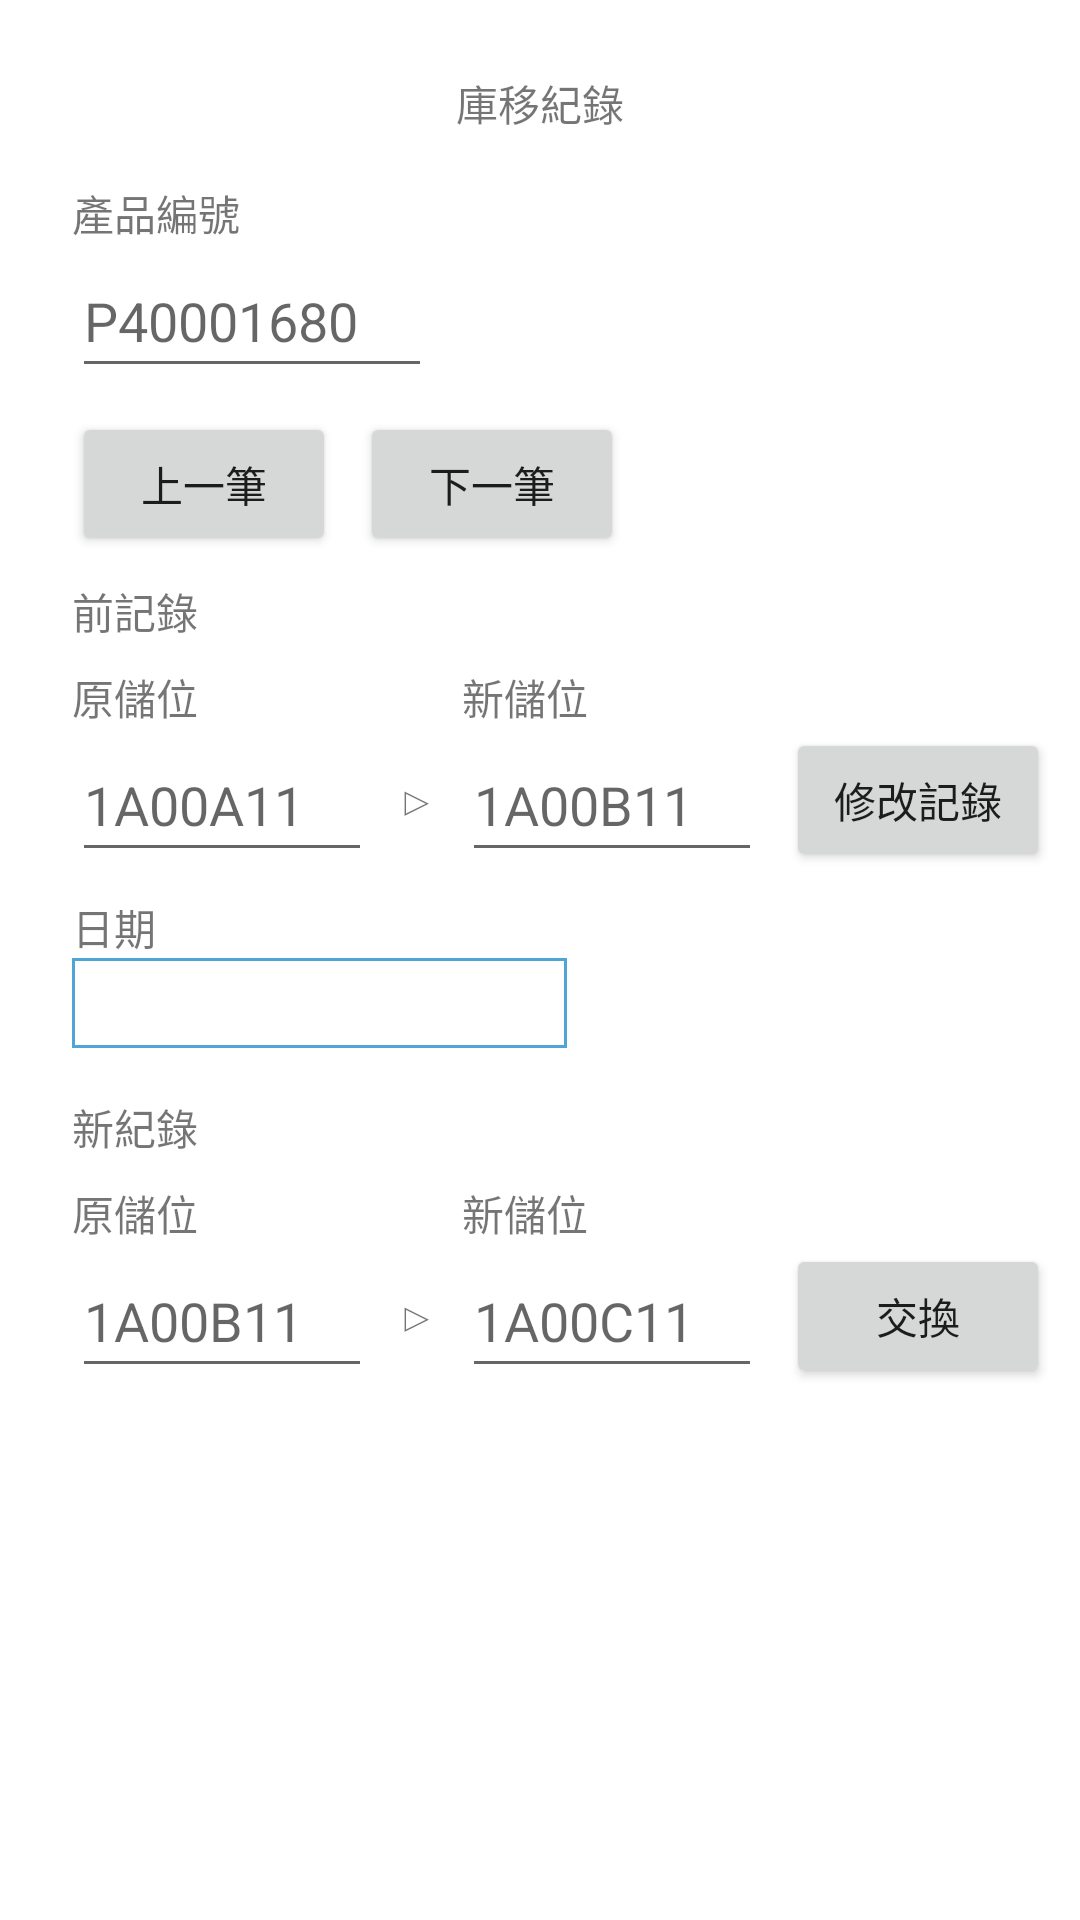

Android layout source for this screen:
<!-- AndroidManifest.xml: application theme Theme.LogisticNote -->
<!-- res/layout/activity_product_exchange_create_old.xml -->
<?xml version="1.0" encoding="utf-8"?>
<androidx.constraintlayout.widget.ConstraintLayout xmlns:android="http://schemas.android.com/apk/res/android"
    xmlns:app="http://schemas.android.com/apk/res-auto"
    xmlns:tools="http://schemas.android.com/tools"
    android:layout_width="match_parent"
    android:layout_height="match_parent"
    tools:context=".activity.ProductExchangeCreateActivity"
    android:focusable="true"
    android:focusableInTouchMode="true"
    >

    


    <EditText
        android:id="@+id/pe.edtv_shelf_from_for_update"
        android:layout_width="100dp"
        android:layout_height="48dp"
        android:ems="10"
        android:hint="1A00A11"
        android:inputType="textVisiblePassword"
        android:textAllCaps="true"
        app:layout_constraintStart_toStartOf="@+id/textView28"
        app:layout_constraintTop_toBottomOf="@+id/textView28" />

    <EditText
        android:id="@+id/pe.edtv_shelf_to_for_update"
        android:layout_width="100dp"
        android:layout_height="48dp"
        android:layout_marginStart="8dp"
        android:ems="10"
        android:hint="1A00B11"
        android:inputType="textPersonName"
        android:textAllCaps="true"
        app:layout_constraintStart_toEndOf="@+id/textView30"
        app:layout_constraintTop_toTopOf="@+id/pe.edtv_shelf_from_for_update"
        android:layout_marginLeft="8dp" />

    <TextView
        android:id="@+id/textView29"
        android:layout_width="wrap_content"
        android:layout_height="wrap_content"
        android:layout_marginStart="8dp"
        android:text="新儲位"
        app:layout_constraintStart_toEndOf="@+id/textView30"
        app:layout_constraintTop_toTopOf="@+id/textView28"
        android:layout_marginLeft="8dp" />

    <TextView
        android:id="@+id/textView30"
        android:layout_width="wrap_content"
        android:layout_height="wrap_content"
        android:layout_marginStart="8dp"
        android:text="▷"
        app:layout_constraintBottom_toBottomOf="@+id/pe.edtv_shelf_from_for_update"
        app:layout_constraintStart_toEndOf="@+id/pe.edtv_shelf_from_for_update"
        app:layout_constraintTop_toTopOf="@+id/pe.edtv_shelf_from_for_update"
        android:layout_marginLeft="8dp" />

    <TextView
        android:id="@+id/textView28"
        android:layout_width="wrap_content"
        android:layout_height="wrap_content"
        android:layout_marginTop="8dp"
        android:text="原儲位"
        app:layout_constraintStart_toStartOf="@+id/textView4"
        app:layout_constraintTop_toBottomOf="@+id/textView16" />

    <Button
        android:id="@+id/pe.btn_exchange"
        android:layout_width="wrap_content"
        android:layout_height="wrap_content"
        android:layout_marginStart="8dp"
        android:text="交換"
        app:layout_constraintBottom_toBottomOf="@+id/pe.edtv_shelf_to_for_setup"
        app:layout_constraintStart_toEndOf="@+id/pe.edtv_shelf_to_for_setup"
        app:layout_constraintTop_toTopOf="@+id/pe.edtv_shelf_to_for_setup"
        app:layout_constraintVertical_bias="0.0"
        android:layout_marginLeft="8dp" />

    <Button
        android:id="@+id/pe.btn_update"
        android:layout_width="wrap_content"
        android:layout_height="wrap_content"
        android:layout_marginStart="8dp"
        android:text="修改記錄"
        app:layout_constraintBottom_toBottomOf="@+id/pe.edtv_shelf_to_for_update"
        app:layout_constraintStart_toEndOf="@+id/pe.edtv_shelf_to_for_update"
        app:layout_constraintTop_toTopOf="@+id/pe.edtv_shelf_to_for_update"
        app:layout_constraintVertical_bias="0.0"
        android:layout_marginLeft="8dp" />

    <TextView
        android:id="@+id/textView10"
        android:layout_width="wrap_content"
        android:layout_height="wrap_content"
        android:layout_marginStart="8dp"
        android:text="▷"
        app:layout_constraintBottom_toBottomOf="@+id/pe.edtv_shelf_from_for_setup"
        app:layout_constraintStart_toEndOf="@+id/pe.edtv_shelf_from_for_setup"
        app:layout_constraintTop_toTopOf="@+id/pe.edtv_shelf_from_for_setup"
        android:layout_marginLeft="8dp" />

    <TextView
        android:id="@+id/textView4"
        android:layout_width="wrap_content"
        android:layout_height="wrap_content"
        android:layout_marginStart="24dp"
        android:layout_marginTop="16dp"
        android:text="產品編號"
        app:layout_constraintStart_toStartOf="parent"
        app:layout_constraintTop_toBottomOf="@+id/pe.txtv_title"
        android:layout_marginLeft="24dp" />

    <EditText
        android:id="@+id/pe.edtv_pno"
        android:layout_width="120dp"
        android:layout_height="48dp"
        android:ems="10"
        android:hint="P40001680"
        android:inputType="textVisiblePassword"
        android:textAllCaps="true"
        app:layout_constraintStart_toStartOf="@+id/textView4"
        app:layout_constraintTop_toBottomOf="@+id/textView4" />

    <EditText
        android:id="@+id/pe.edtv_shelf_from_for_setup"
        android:layout_width="100dp"
        android:layout_height="48dp"
        android:ems="10"
        android:hint="1A00B11"
        android:inputType="textPersonName"
        android:textAllCaps="true"
        app:layout_constraintStart_toStartOf="@+id/textView7"
        app:layout_constraintTop_toBottomOf="@+id/textView7" />

    <EditText
        android:id="@+id/pe.edtv_shelf_to_for_setup"
        android:layout_width="100dp"
        android:layout_height="48dp"
        android:ems="10"
        android:hint="1A00C11"
        android:inputType="textPersonName"
        android:textAllCaps="true"
        app:layout_constraintStart_toStartOf="@+id/textView9"
        app:layout_constraintTop_toBottomOf="@+id/textView9" />

    <TextView
        android:id="@+id/textView7"
        android:layout_width="wrap_content"
        android:layout_height="wrap_content"
        android:layout_marginTop="8dp"
        android:text="原儲位"
        app:layout_constraintStart_toStartOf="@+id/textView28"
        app:layout_constraintTop_toBottomOf="@+id/textView17" />

    <TextView
        android:id="@+id/textView9"
        android:layout_width="wrap_content"
        android:layout_height="wrap_content"
        android:layout_marginStart="8dp"
        android:text="新儲位"
        app:layout_constraintStart_toEndOf="@+id/textView10"
        app:layout_constraintTop_toTopOf="@+id/textView7"
        android:layout_marginLeft="8dp" />

    <TextView
        android:id="@+id/pe.txtv_setupDate"
        android:layout_width="165dp"
        android:layout_height="30dp"
        android:background="@drawable/textview_border"
        app:layout_constraintStart_toStartOf="@+id/textView8"
        app:layout_constraintTop_toBottomOf="@+id/textView8" />

    <TextView
        android:id="@+id/textView8"
        android:layout_width="wrap_content"
        android:layout_height="wrap_content"
        android:layout_marginTop="8dp"
        android:text="日期"
        app:layout_constraintStart_toStartOf="@+id/pe.edtv_shelf_from_for_update"
        app:layout_constraintTop_toBottomOf="@+id/pe.edtv_shelf_from_for_update" />

    <TextView
        android:id="@+id/pe.txtv_title"
        android:layout_width="wrap_content"
        android:layout_height="wrap_content"
        android:layout_marginTop="24dp"
        android:text="庫移紀錄"
        app:layout_constraintEnd_toEndOf="parent"
        app:layout_constraintHorizontal_bias="0.5"
        app:layout_constraintStart_toStartOf="parent"
        app:layout_constraintTop_toTopOf="parent" />

    <Button
        android:id="@+id/button"
        android:layout_width="wrap_content"
        android:layout_height="wrap_content"
        android:layout_marginStart="8dp"
        android:text="下一筆"
        app:layout_constraintBottom_toBottomOf="@+id/button2"
        app:layout_constraintStart_toEndOf="@+id/button2"
        app:layout_constraintTop_toTopOf="@+id/button2"
        android:layout_marginLeft="8dp" />

    <Button
        android:id="@+id/button2"
        android:layout_width="wrap_content"
        android:layout_height="wrap_content"
        android:layout_marginTop="8dp"
        android:text="上一筆"
        app:layout_constraintStart_toStartOf="@+id/pe.edtv_pno"
        app:layout_constraintTop_toBottomOf="@+id/pe.edtv_pno" />

    <TextView
        android:id="@+id/textView16"
        android:layout_width="wrap_content"
        android:layout_height="wrap_content"
        android:layout_marginTop="8dp"
        android:text="前記錄"
        app:layout_constraintStart_toStartOf="@+id/button2"
        app:layout_constraintTop_toBottomOf="@+id/button2" />

    <TextView
        android:id="@+id/textView17"
        android:layout_width="wrap_content"
        android:layout_height="wrap_content"
        android:layout_marginTop="16dp"
        android:text="新紀錄"
        app:layout_constraintStart_toStartOf="@+id/textView16"
        app:layout_constraintTop_toBottomOf="@+id/pe.txtv_setupDate" />

</androidx.constraintlayout.widget.ConstraintLayout>
<!-- resources referenced by this layout -->
<resources>
  <!-- drawable textview_border (drawable) -->
  <?xml version="1.0" encoding="utf-8"?>
  <shape xmlns:android="http://schemas.android.com/apk/res/android"
      android:shape="rectangle">
      <solid android:color="#ffffff" />4
      <stroke
          android:width="1dip"
          android:color="#4fa5d5" />5
  </shape>
  <style name="Theme.LogisticNote" parent="Theme.MaterialComponents.DayNight.DarkActionBar">
          
          <item name="colorPrimary">@color/purple_500</item>
          <item name="colorPrimaryVariant">@color/purple_700</item>
          <item name="colorOnPrimary">@color/white</item>
          
          <item name="colorSecondary">@color/teal_200</item>
          <item name="colorSecondaryVariant">@color/teal_700</item>
          <item name="colorOnSecondary">@color/black</item>
          
          <item name="android:statusBarColor" tools:targetApi="l">?attr/colorPrimaryVariant</item>
          
      </style>
  <color name="purple_500">#FF6200EE</color>
  <color name="purple_700">#FF3700B3</color>
  <color name="white">#FFFFFFFF</color>
  <color name="teal_200">#FF03DAC5</color>
  <color name="teal_700">#FF018786</color>
  <color name="black">#FF000000</color>
</resources>
